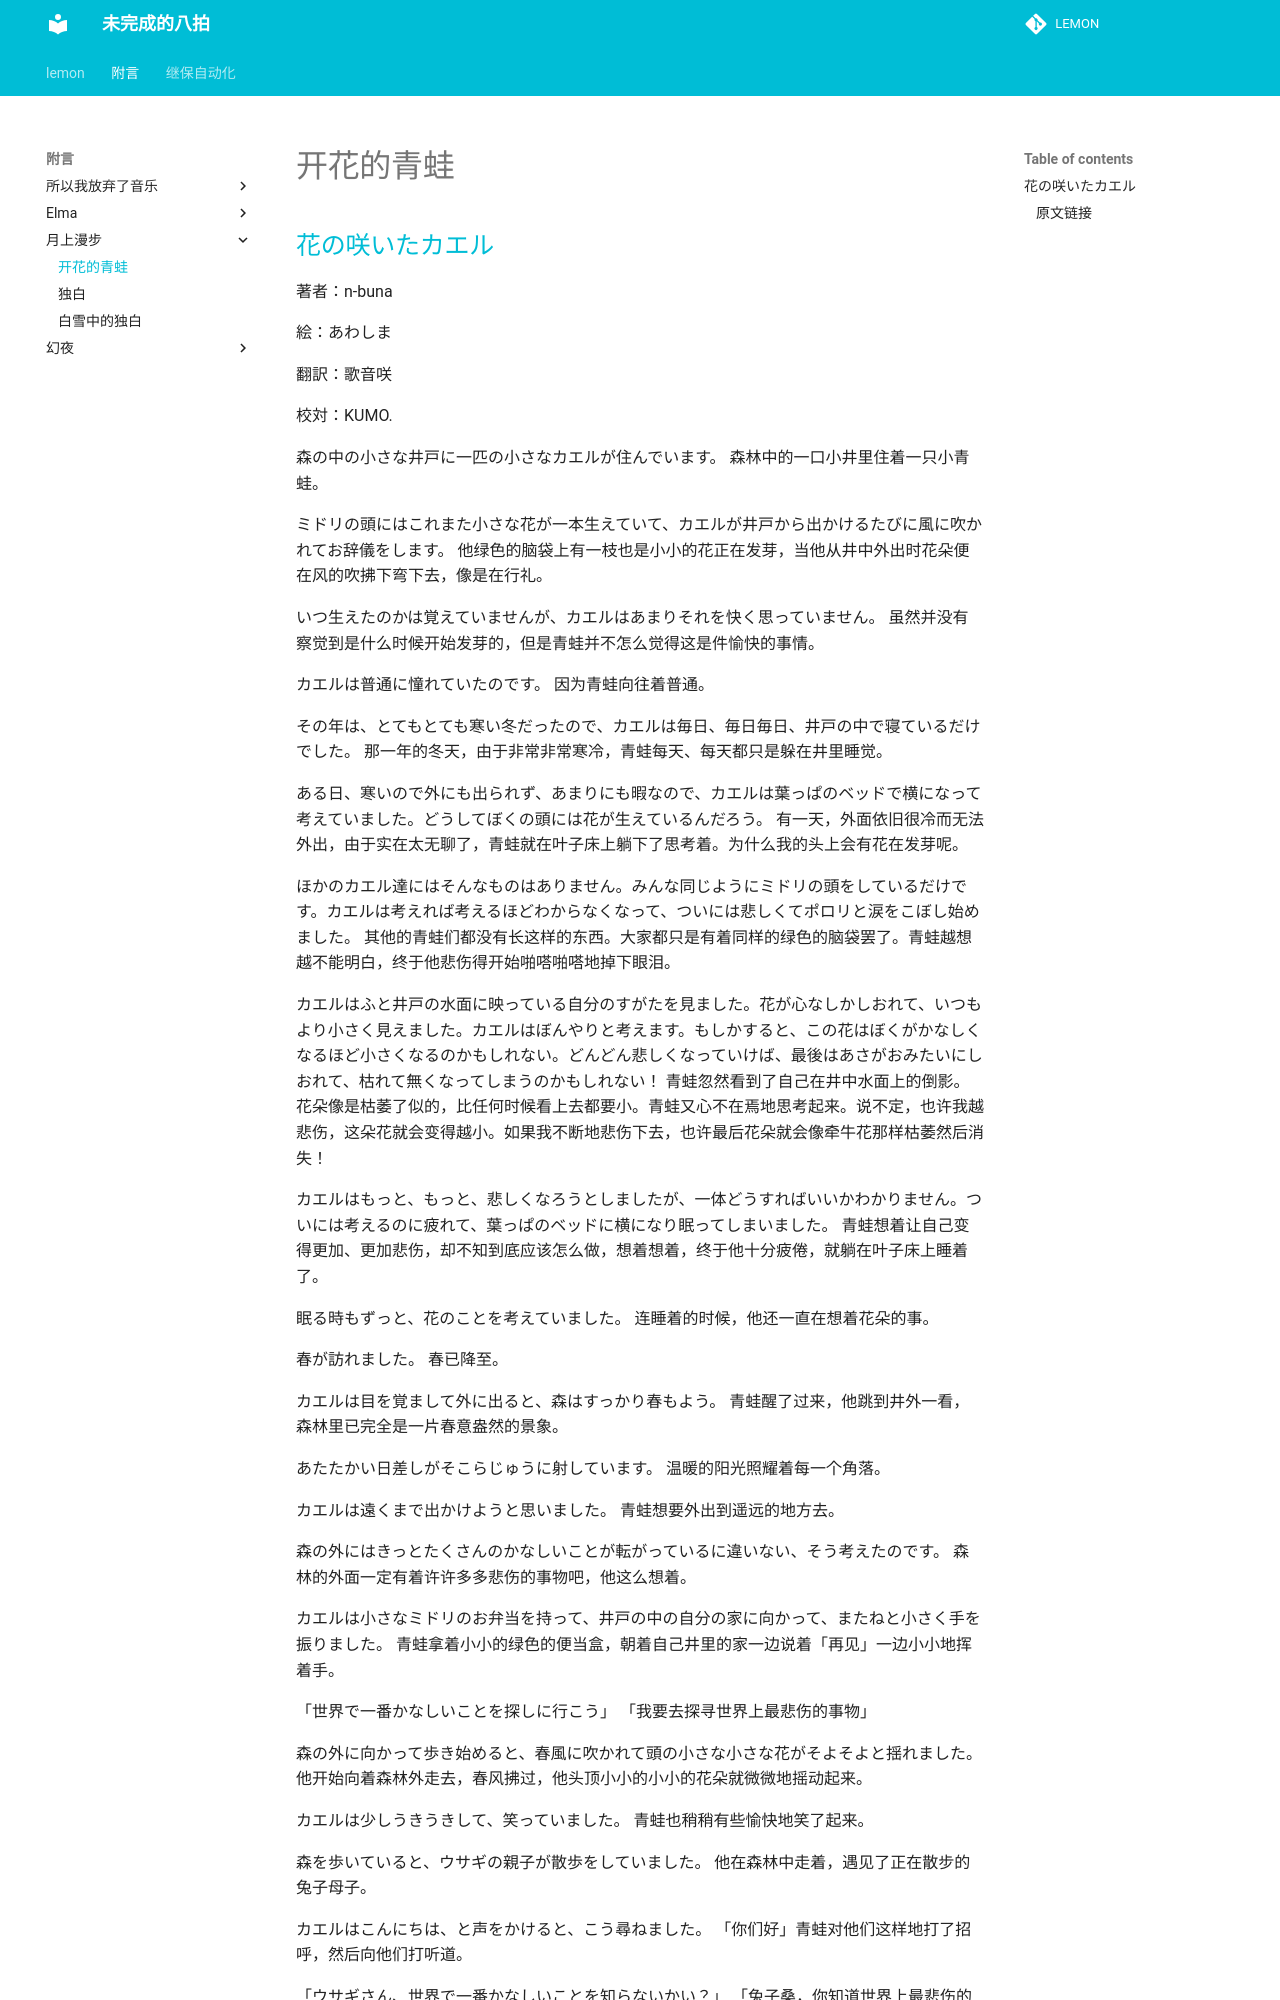

repository: miaolianlemon/lemon · page: 附言/月上漫步/开花的青蛙/index.html · generator: mkdocs

## [花の咲いたカエル](https://utanesa.lofter.com/post/1d740990_bedb244#)

著者：n-buna　

絵：あわしま　

翻訳：歌音咲　

校対：KUMO.

森の中の小さな井戸に一匹の小さなカエルが住んでいます。
森林中的一口小井里住着一只小青蛙。

ミドリの頭にはこれまた小さな花が一本生えていて、カエルが井戸から出かけるたびに風に吹かれてお辞儀をします。
他绿色的脑袋上有一枝也是小小的花正在发芽，当他从井中外出时花朵便在风的吹拂下弯下去，像是在行礼。

いつ生えたのかは覚えていませんが、カエルはあまりそれを快く思っていません。
虽然并没有察觉到是什么时候开始发芽的，但是青蛙并不怎么觉得这是件愉快的事情。

カエルは普通に憧れていたのです。
因为青蛙向往着普通。

その年は、とてもとても寒い冬だったので、カエルは毎日、毎日毎日、井戸の中で寝ているだけでした。
那一年的冬天，由于非常非常寒冷，青蛙每天、每天都只是躲在井里睡觉。

ある日、寒いので外にも出られず、あまりにも暇なので、カエルは葉っぱのベッドで横になって考えていました。どうしてぼくの頭には花が生えているんだろう。
有一天，外面依旧很冷而无法外出，由于实在太无聊了，青蛙就在叶子床上躺下了思考着。为什么我的头上会有花在发芽呢。

ほかのカエル達にはそんなものはありません。みんな同じようにミドリの頭をしているだけです。カエルは考えれば考えるほどわからなくなって、ついには悲しくてポロリと涙をこぼし始めました。
其他的青蛙们都没有长这样的东西。大家都只是有着同样的绿色的脑袋罢了。青蛙越想越不能明白，终于他悲伤得开始啪嗒啪嗒地掉下眼泪。

カエルはふと井戸の水面に映っている自分のすがたを見ました。花が心なしかしおれて、いつもより小さく見えました。カエルはぼんやりと考えます。もしかすると、この花はぼくがかなしくなるほど小さくなるのかもしれない。どんどん悲しくなっていけば、最後はあさがおみたいにしおれて、枯れて無くなってしまうのかもしれない！
青蛙忽然看到了自己在井中水面上的倒影。花朵像是枯萎了似的，比任何时候看上去都要小。青蛙又心不在焉地思考起来。说不定，也许我越悲伤，这朵花就会变得越小。如果我不断地悲伤下去，也许最后花朵就会像牵牛花那样枯萎然后消失！

カエルはもっと、もっと、悲しくなろうとしましたが、一体どうすればいいかわかりません。ついには考えるのに疲れて、葉っぱのベッドに横になり眠ってしまいました。
青蛙想着让自己变得更加、更加悲伤，却不知到底应该怎么做，想着想着，终于他十分疲倦，就躺在叶子床上睡着了。

眠る時もずっと、花のことを考えていました。
连睡着的时候，他还一直在想着花朵的事。

春が訪れました。
春已降至。

カエルは目を覚まして外に出ると、森はすっかり春もよう。
青蛙醒了过来，他跳到井外一看，森林里已完全是一片春意盎然的景象。

あたたかい日差しがそこらじゅうに射しています。
温暖的阳光照耀着每一个角落。

カエルは遠くまで出かけようと思いました。
青蛙想要外出到遥远的地方去。

森の外にはきっとたくさんのかなしいことが転がっているに違いない、そう考えたのです。
森林的外面一定有着许许多多悲伤的事物吧，他这么想着。

カエルは小さなミドリのお弁当を持って、井戸の中の自分の家に向かって、またねと小さく手を振りました。
青蛙拿着小小的绿色的便当盒，朝着自己井里的家一边说着「再见」一边小小地挥着手。

「世界で一番かなしいことを探しに行こう」
「我要去探寻世界上最悲伤的事物」

森の外に向かって歩き始めると、春風に吹かれて頭の小さな小さな花がそよそよと揺れました。
他开始向着森林外走去，春风拂过，他头顶小小的小小的花朵就微微地摇动起来。

カエルは少しうきうきして、笑っていました。
青蛙也稍稍有些愉快地笑了起来。

森を歩いていると、ウサギの親子が散歩をしていました。
他在森林中走着，遇见了正在散步的兔子母子。

カエルはこんにちは、と声をかけると、こう尋ねました。
「你们好」青蛙对他们这样地打了招呼，然后向他们打听道。

「ウサギさん、世界で一番かなしいことを知らないかい？」
「兔子桑，你知道世界上最悲伤的事物是什么吗？」

ウサギのお母さんはカエルの頭の小さな花を見て、少しびっくりしていましたが、こう答えました。
兔子妈妈看了看青蛙脑袋上小小的花朵，稍稍地惊愕了一下，然后这样回答道。

「人参が食べられなくなることが一番かなしいよ」
「不能吃到胡萝卜就是最悲伤的哟」
